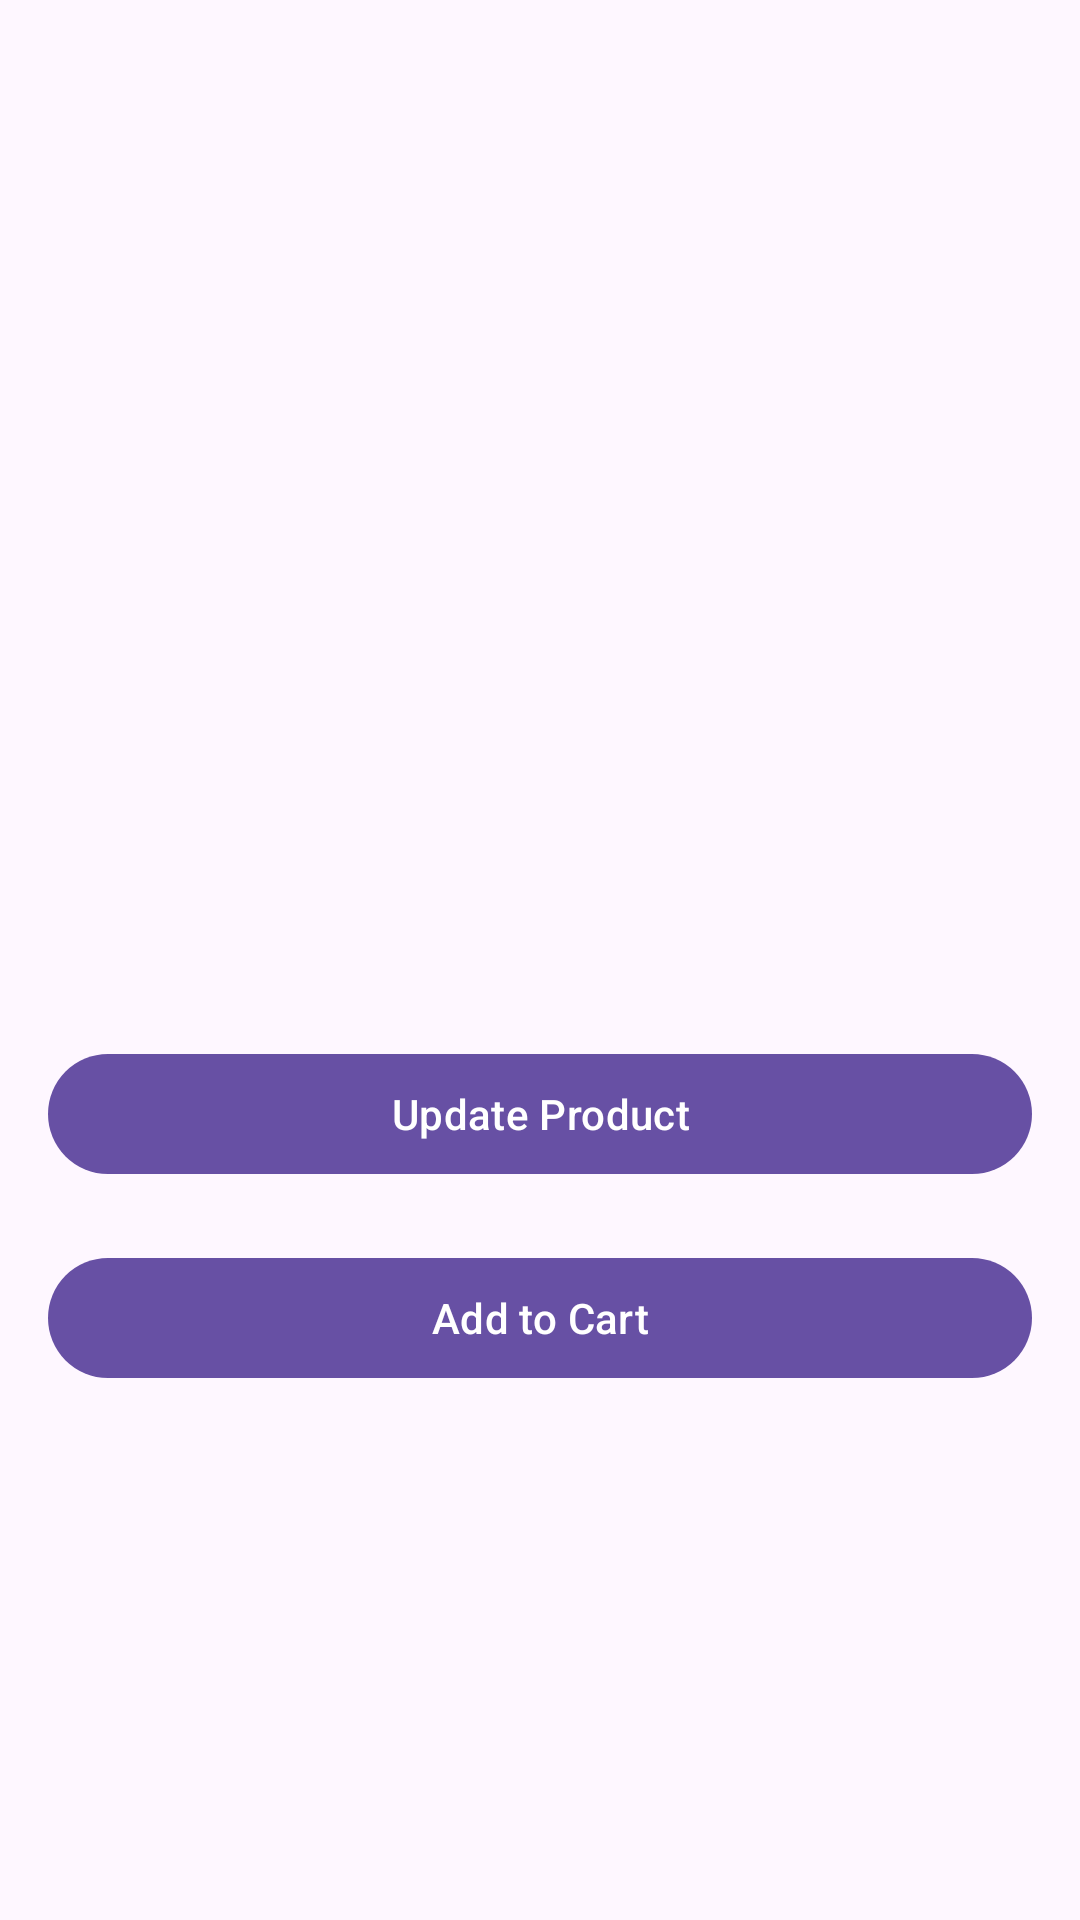

Write the Android layout XML for this screen, with the resource values it uses.
<!-- AndroidManifest.xml: application theme Theme.OnlineCoffeeShop -->
<!-- res/layout/activity_product_detail.xml -->
<ScrollView xmlns:android="http://schemas.android.com/apk/res/android"
    android:layout_width="match_parent"
    android:padding="16dp"
    android:layout_height="match_parent">

    <LinearLayout
        android:orientation="vertical"
        android:layout_width="match_parent"
        android:layout_height="wrap_content">

        <ImageView
            android:id="@+id/imgProduct"
            android:layout_width="match_parent"
            android:layout_height="200dp"
            android:scaleType="centerCrop" />

        <TextView
            android:id="@+id/txtName"
            android:textSize="22sp"
            android:textStyle="bold"
            android:layout_marginTop="16dp"
            android:layout_width="wrap_content"
            android:layout_height="wrap_content" />

        <TextView
            android:id="@+id/txtPrice"
            android:textSize="18sp"
            android:textColor="#888"
            android:layout_marginTop="8dp"
            android:layout_width="wrap_content"
            android:layout_height="wrap_content" />

        <TextView
            android:id="@+id/txtDescription"
            android:layout_marginTop="12dp"
            android:textSize="16sp"
            android:layout_width="match_parent"
            android:layout_height="wrap_content" />
        <Button
            android:id="@+id/btnUpdate"
            android:text="Update Product"
            android:layout_marginTop="20dp"
            android:layout_width="match_parent"
            android:layout_height="wrap_content" />
        <Button
            android:id="@+id/btnAddToCart"
            android:text="Add to Cart"
            android:layout_marginTop="20dp"
            android:layout_width="match_parent"
            android:layout_height="wrap_content" />

    </LinearLayout>
</ScrollView>
<!-- resources referenced by this layout -->
<resources>
  <style name="Theme.OnlineCoffeeShop" parent="Base.Theme.OnlineCoffeeShop" />
  <style name="Base.Theme.OnlineCoffeeShop" parent="Theme.Material3.DayNight.NoActionBar">
          
          
      </style>
</resources>
